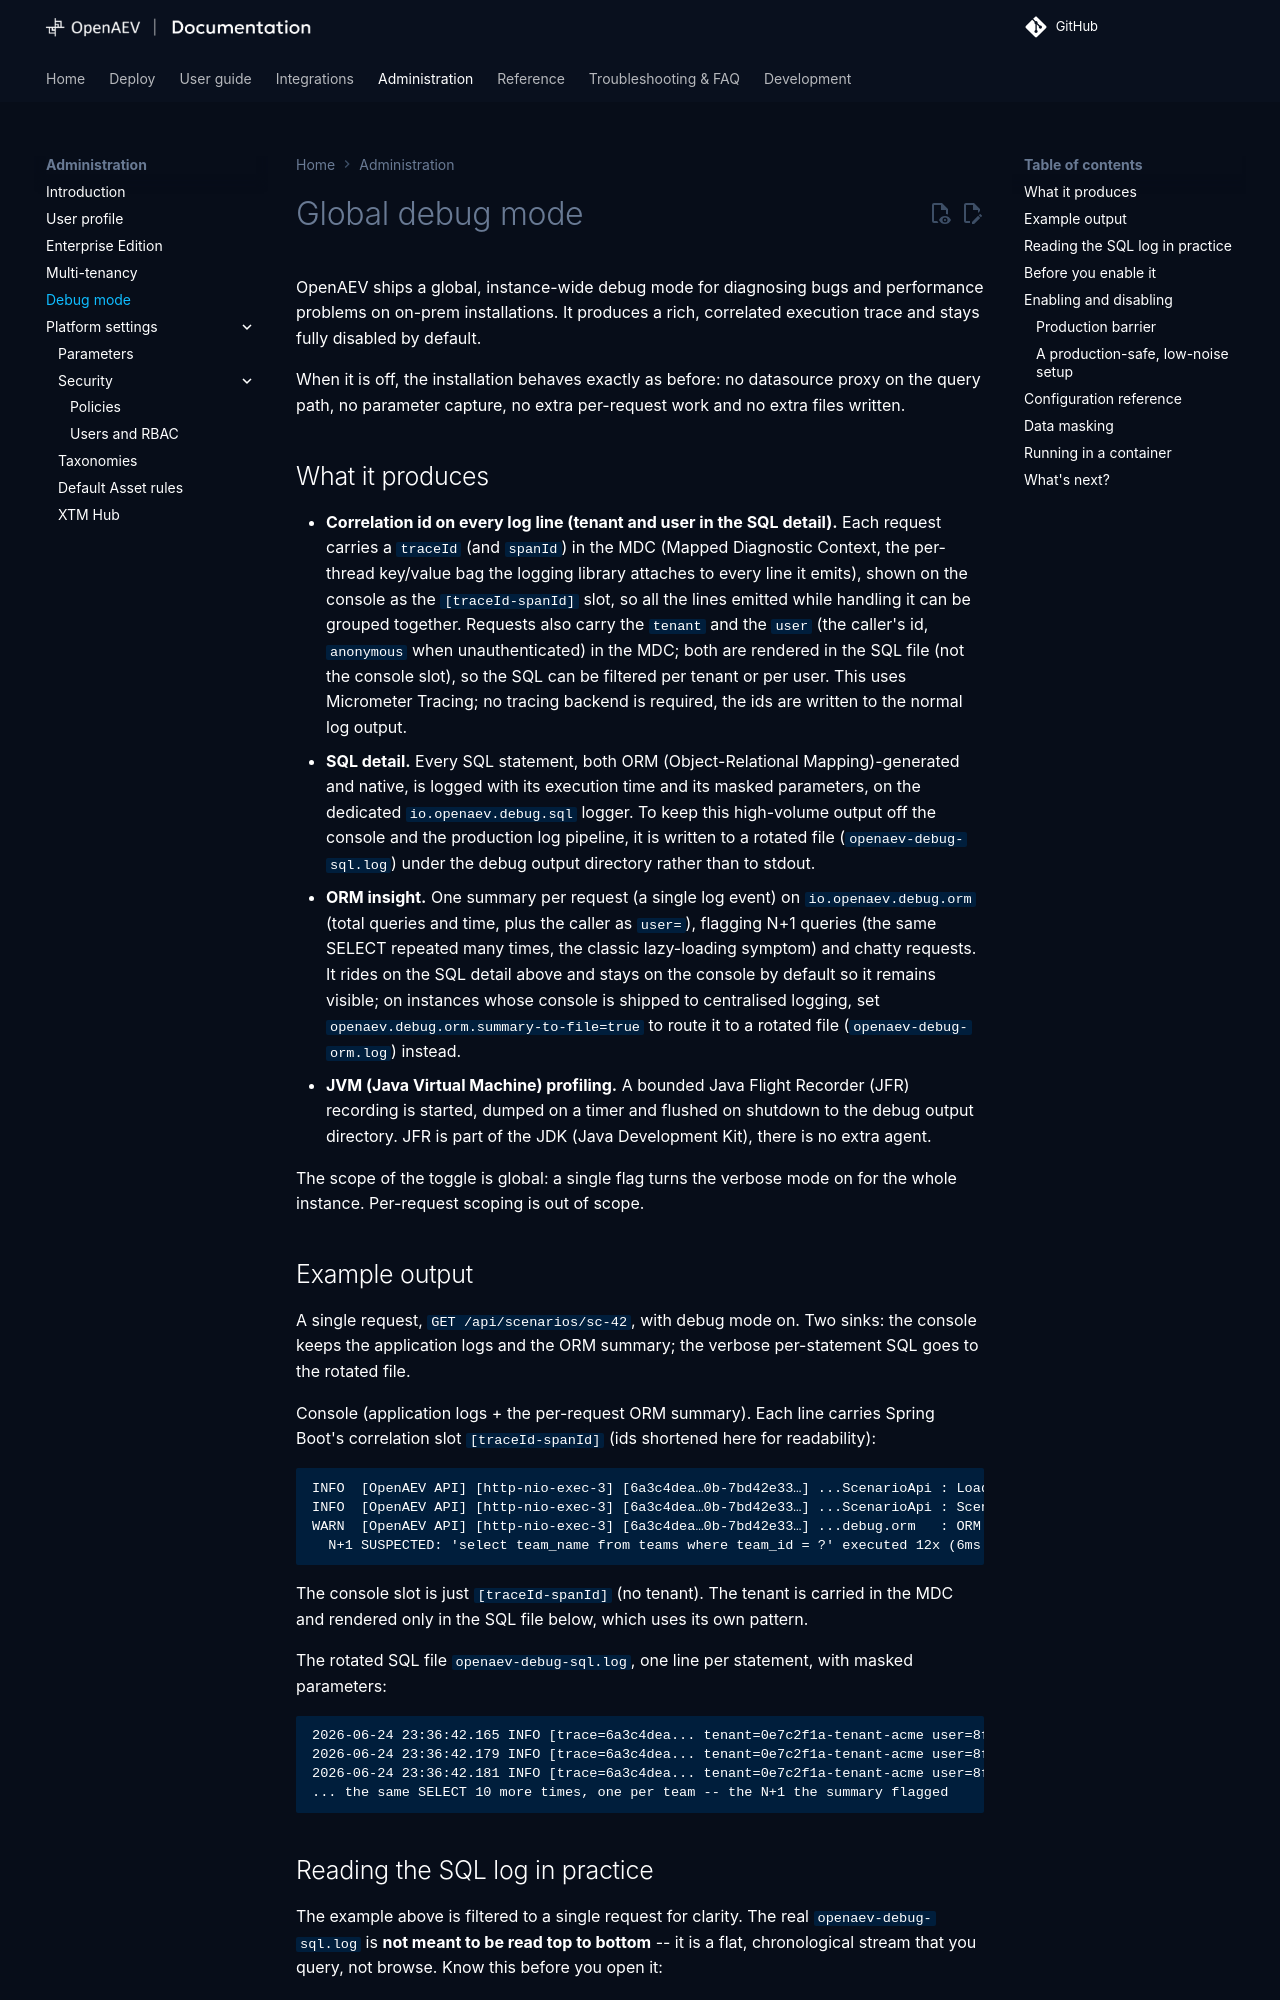

repository: OpenBAS-Platform/openbas · page: 3.261013.1/administration/debug-mode/index.html · generator: mkdocs

# Global debug mode

OpenAEV ships a global, instance-wide debug mode for diagnosing bugs and performance problems on
on-prem installations. It produces a rich, correlated execution trace and stays fully disabled by
default.

When it is off, the installation behaves exactly as before: no datasource proxy on the query path,
no parameter capture, no extra per-request work and no extra files written.

## What it produces

- **Correlation id on every log line (tenant and user in the SQL detail).** Each request carries a
  `traceId` (and `spanId`) in the MDC (Mapped Diagnostic Context, the per-thread key/value bag the logging
  library attaches to every line it emits), shown on the console as the `[traceId-spanId]` slot, so all the lines
  emitted while handling it can be grouped together. Requests also carry the `tenant` and the `user`
  (the caller's id, `anonymous` when unauthenticated) in the MDC; both are rendered in the SQL file
  (not the console slot), so the SQL can be filtered per tenant or per user. This uses Micrometer
  Tracing; no tracing backend is required, the ids are written to the normal log output.
- **SQL detail.** Every SQL statement, both ORM (Object-Relational Mapping)-generated and native, is logged with its execution time
  and its masked parameters, on the dedicated `io.openaev.debug.sql` logger. To keep this high-volume
  output off the console and the production log pipeline, it is written to a rotated file
  (`openaev-debug-sql.log`) under the debug output directory rather than to stdout.
- **ORM insight.** One summary per request (a single log event) on `io.openaev.debug.orm` (total
  queries and time, plus the caller as `user=`), flagging N+1 queries (the same SELECT repeated many
  times, the classic lazy-loading symptom) and chatty requests. It rides on the SQL detail above and
  stays on the console by default so it remains visible; on instances whose console is shipped to
  centralised logging, set `openaev.debug.orm.summary-to-file=true` to route it to a rotated file
  (`openaev-debug-orm.log`) instead.
- **JVM (Java Virtual Machine) profiling.** A bounded Java Flight Recorder (JFR) recording is started, dumped on a timer and
  flushed on shutdown to the debug output directory. JFR is part of the JDK (Java Development Kit), there is no extra agent.

The scope of the toggle is global: a single flag turns the verbose mode on for the whole instance.
Per-request scoping is out of scope.
